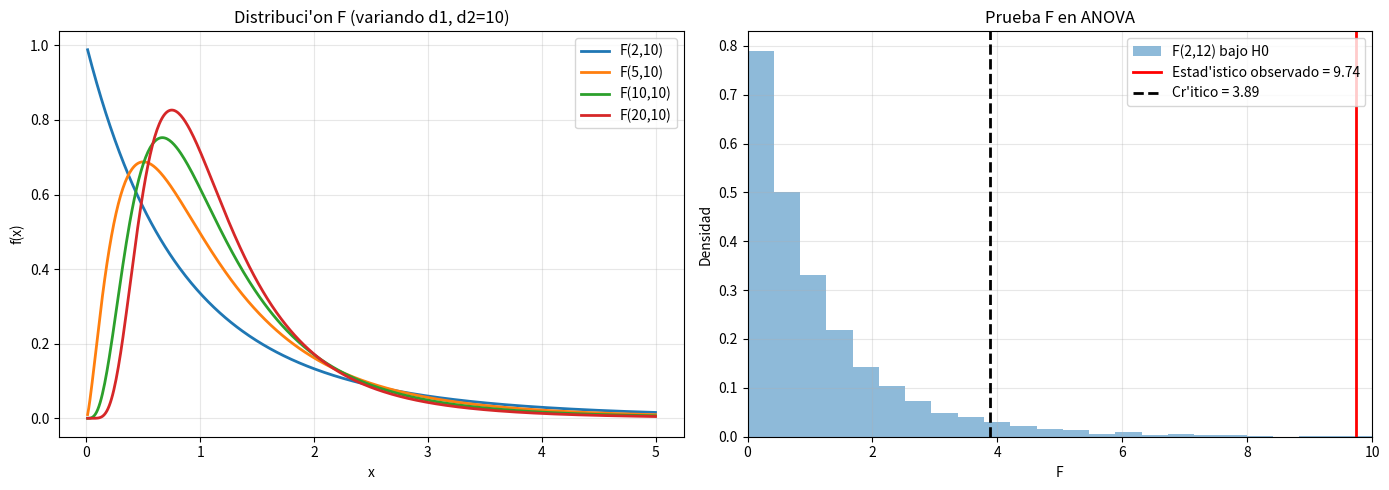

Write Python code to recreate this figure. (Note: this script raises an exception after producing the figure.)
import numpy as np
import matplotlib.pyplot as plt
from scipy import stats

# Distribuci\'on F con varios grados de libertad
fig, axes = plt.subplots(1, 2, figsize=(14, 5))

# Panel izquierdo: variando d_1 (d_2 fijo)
x = np.linspace(0.01, 5, 500)
for d1, d2 in [(2, 10), (5, 10), (10, 10), (20, 10)]:
    f_dist = stats.f(d1, d2)
    axes[0].plot(x, f_dist.pdf(x), lw=2, label=f'F({d1},{d2})')
axes[0].set_xlabel('x')
axes[0].set_ylabel('f(x)')
axes[0].set_title('Distribuci\'on F (variando d1, d2=10)')
axes[0].legend()
axes[0].grid(True, alpha=0.3)

# Panel derecho: ANOVA con 3 grupos
np.random.seed(42)
g1 = np.random.normal(86.6, 4.9, 5)  # m\'etodo A
g2 = np.random.normal(81.0, 3.2, 5)  # m\'etodo B
g3 = np.random.normal(91.6, 2.4, 5)  # m\'etodo C

# F-test usando scipy
f_stat, p_value = stats.f_oneway(g1, g2, g3)
print(f"F = {f_stat:.3f}, p-valor = {p_value:.4f}")
##F = 9.539, p-valor = 0.0034

# Cr\'itico
f_crit = stats.f.ppf(0.95, 2, 12)
print(f"Valor cr\'itico F(0.05, 2, 12) = {f_crit:.3f}")
##Valor cr\'itico F(0.05, 2, 12) = 3.885

# Histograma de F bajo H0
F_samples = [stats.f.rvs(2, 12) for _ in range(10000)]
axes[1].hist(F_samples, bins=50, density=True, alpha=0.5, label='F(2,12) bajo H0')
axes[1].axvline(f_stat, color='red', lw=2, label=f'Estad\'istico observado = {f_stat:.2f}')
axes[1].axvline(f_crit, color='black', lw=2, linestyle='--', label=f'Cr\'itico = {f_crit:.2f}')
axes[1].set_xlabel('F')
axes[1].set_ylabel('Densidad')
axes[1].set_title('Prueba F en ANOVA')
axes[1].legend()
axes[1].grid(True, alpha=0.3)
axes[1].set_xlim(0, 10)

plt.tight_layout()
plt.savefig('pe/distF.png', dpi=100, bbox_inches='tight')
plt.show()
